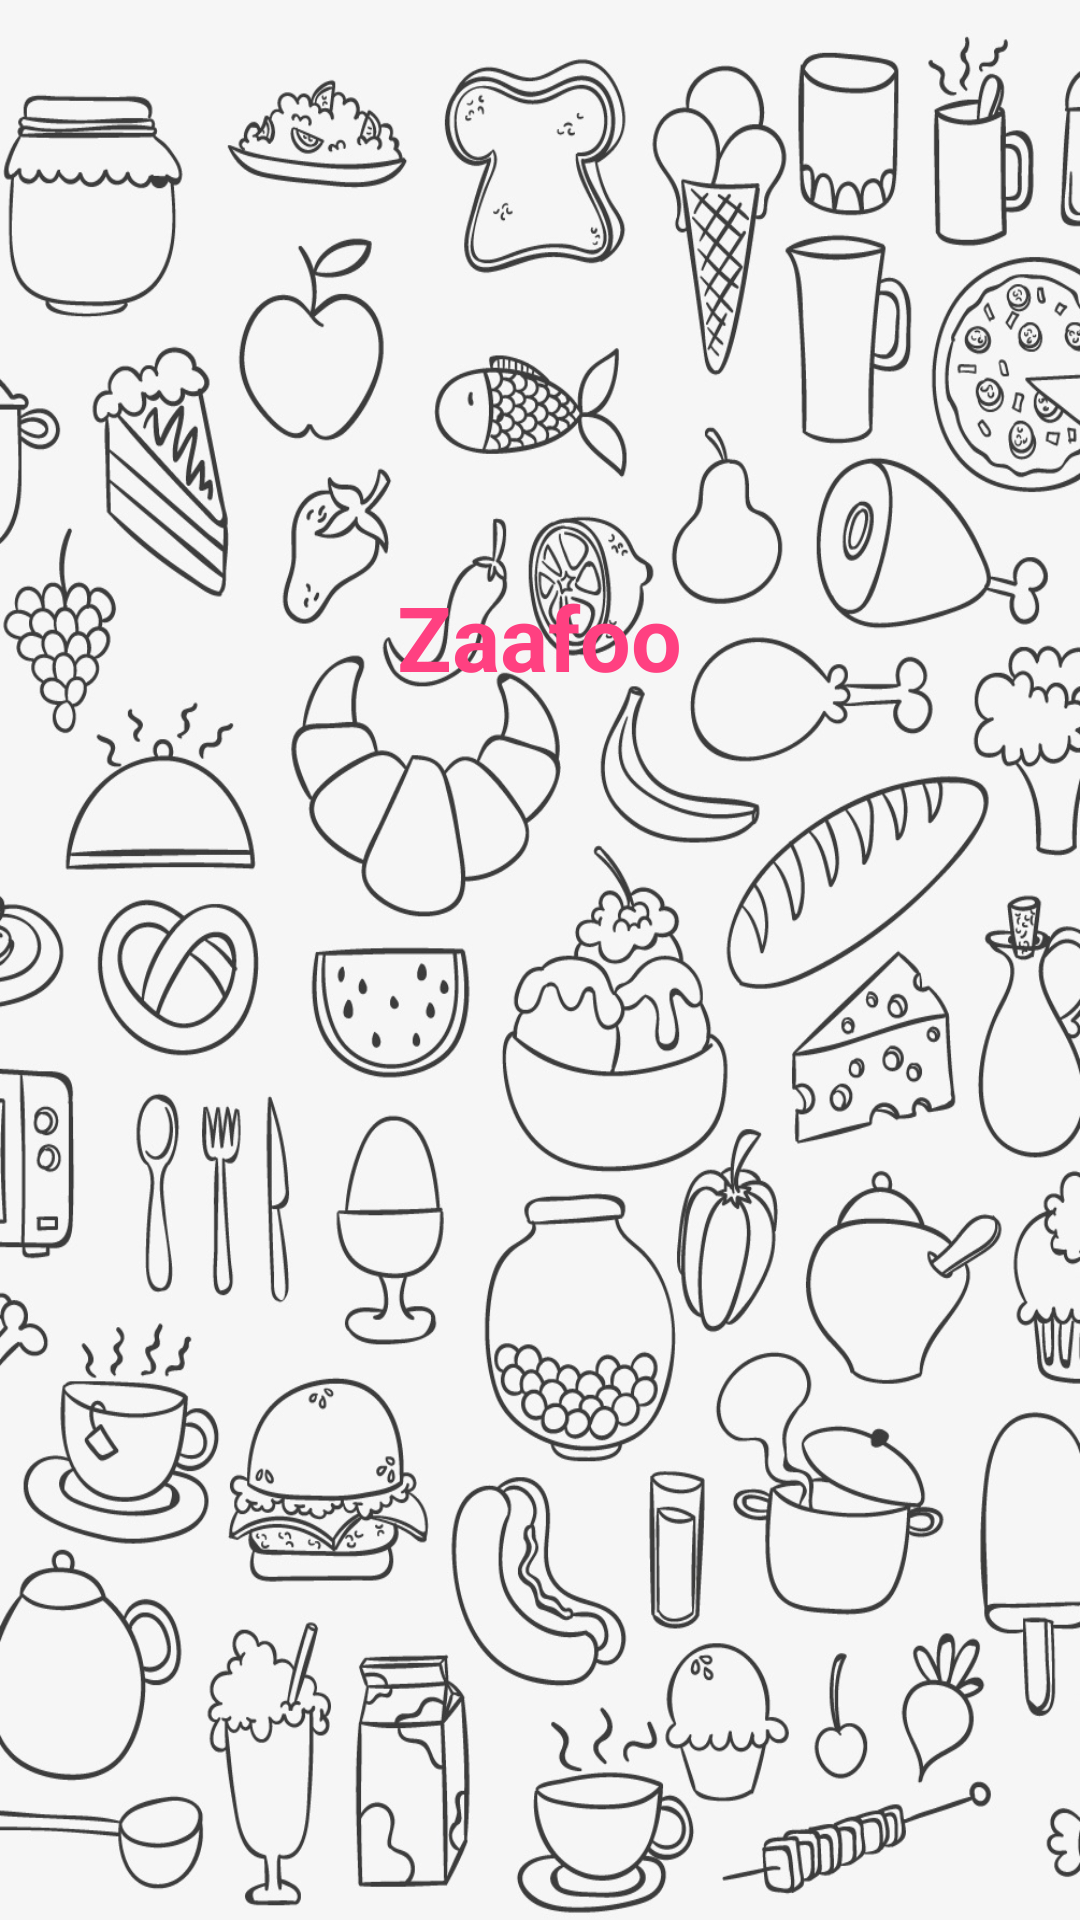

The Android layout XML behind this screen, and the referenced resources:
<!-- AndroidManifest.xml: activity theme AppMyTheme.NoActionBar -->
<!-- res/layout/activity_splash.xml -->
<?xml version="1.0" encoding="utf-8"?>
<RelativeLayout xmlns:android="http://schemas.android.com/apk/res/android"
    xmlns:app="http://schemas.android.com/apk/res-auto"
    xmlns:tools="http://schemas.android.com/tools"
    android:layout_width="match_parent"
    android:layout_height="match_parent"
    android:background="@drawable/back"
    android:id="@+id/splash_back"
    tools:context="com.zaafoo.preorder.activities.SplashActivity">


    <TextView
        android:id="@+id/textView11"
        android:textColor="@color/colorAccent"
        android:textStyle="bold"
        android:textSize="30sp"
        android:gravity="center"
        android:layout_width="wrap_content"
        android:layout_height="wrap_content"
        android:text="Zaafoo"
        android:layout_alignParentTop="true"
        android:layout_centerHorizontal="true"
        android:layout_marginTop="192dp" />

    <ImageView
        android:id="@+id/imageView5"
        android:layout_width="70dp"
        android:layout_height="70dp"
        android:layout_marginBottom="43dp"
        app:srcCompat="@drawable/zaff"
        android:layout_alignBottom="@+id/textView11"
        android:layout_centerHorizontal="true" />


</RelativeLayout>
<!-- resources referenced by this layout -->
<resources>
  <color name="colorAccent">#FF4081</color>
  <!-- drawable back: jpg bitmap (drawable, 431028 bytes) -->
  <!-- drawable zaff: png bitmap (drawable, 30730 bytes) -->
  <style name="AppMyTheme.NoActionBar">
          <item name="windowActionBar">false</item>
          <item name="windowNoTitle">true</item>
      </style>
</resources>
